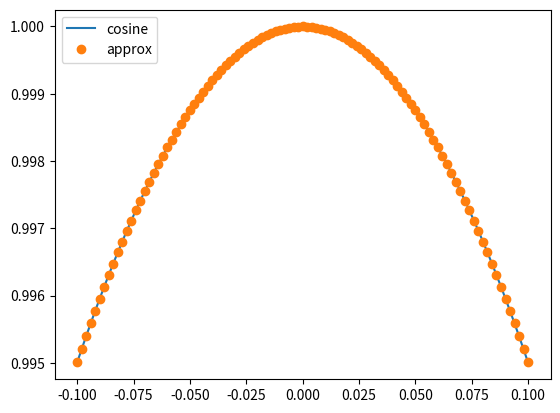

This chart was generated by the following Python code:
"""
Module gaussian elimination
"""
import numpy as np
import matplotlib.pyplot as plt

def GaussElimination(A,b):
    """
    Gaussian Elimination function, takes A as a matrix and b as an array
    """
    
    #set the row and column size
    rows = A.shape[0]
    cols = A.shape[1]

    for col in range(cols - 1):
        for row in range(col + 1 , rows):
            next = A[row][col]
            current = A[col][col]
            ratio = next / current
            #print('[{}][{}]'.format(row, col))
            #print(A)
            #loops and clears the matrix cells
            A[row] = A[row] - ratio * A[col]
            b[row] = b[row] - ratio * b[col]
            #print(A)
            #print('\n')

    #initialize return array
    x = np.zeros(rows)
    #from second to last row to first row
    LastRowIndex = rows - 1;

    #backfill
    for row in range(LastRowIndex, -1, -1):
        nextRow = row + 1
        #print('row' + str(row))
        for col in range(cols - 1, row, -1):
            #print current backfill cell
            #print('[{}][{}]'.format(row, col))
            bdiff = A[row][col] * x[col]
            b[row] = b[row] - bdiff
            #print(x)
        x[row] = b[row] / A[row][row]
        #clear next bit
        
    return x



if __name__ == '__main__' :
    """
    Main program to run the comparison between the estimate and the actual cosine function
    """
    from numpy import linalg as la
    
    #cosine function as baseline
    f = lambda x : np.cos(x)
    
    #set up the points
    x0 = -0.1
    x1 = -0.02
    x2 = 0.02
    x3 = 0.1
    
    """
    Ax, bx: matrix/array setup for approximating cosine
    """
    Ax = np.array([[x0**3, x0**2, x0**1, x0**0],[x1**3, x1**2, x1**1, x1**0],[x2**3, x2**2, x2**1, x2**0],[x3**3, x3**2, x3**1, x3**0]])
    bx = np.array([np.cos(x0), np.cos(x1), np.cos(x2), np.cos(x3)])
    
    #arrays from last lab
    #Ax = np.array([[-2,0.0,1.0],[-1.0,7.0,1.0],[5.0,-1.0,1.0]])
    #bx = np.array([-4.0,-50.0,-26.0])
    
    #print('custom result: ')
    x = GaussElimination(Ax.copy(),bx.copy())
    xx = la.solve(Ax.copy(),bx.copy())
    #print(x)

    #print('numpy: ')
    #print(xx)
    
    x_space = np.linspace(-0.1,0.1,101)
    y1 = [f(n) for n in x_space]
    y2 = x[0]*x_space**3 + x[1]*x_space**2 + x[2]*x_space**1 + x[3]*x_space**0
    
    """
    plot the original and the approximate lines and display them
    """
    plt.plot(x_space,y1,label='cosine')
    plt.plot(x_space,y2, 'o',label='approx')
    plt.legend(loc="upper left")
    plt.show()
